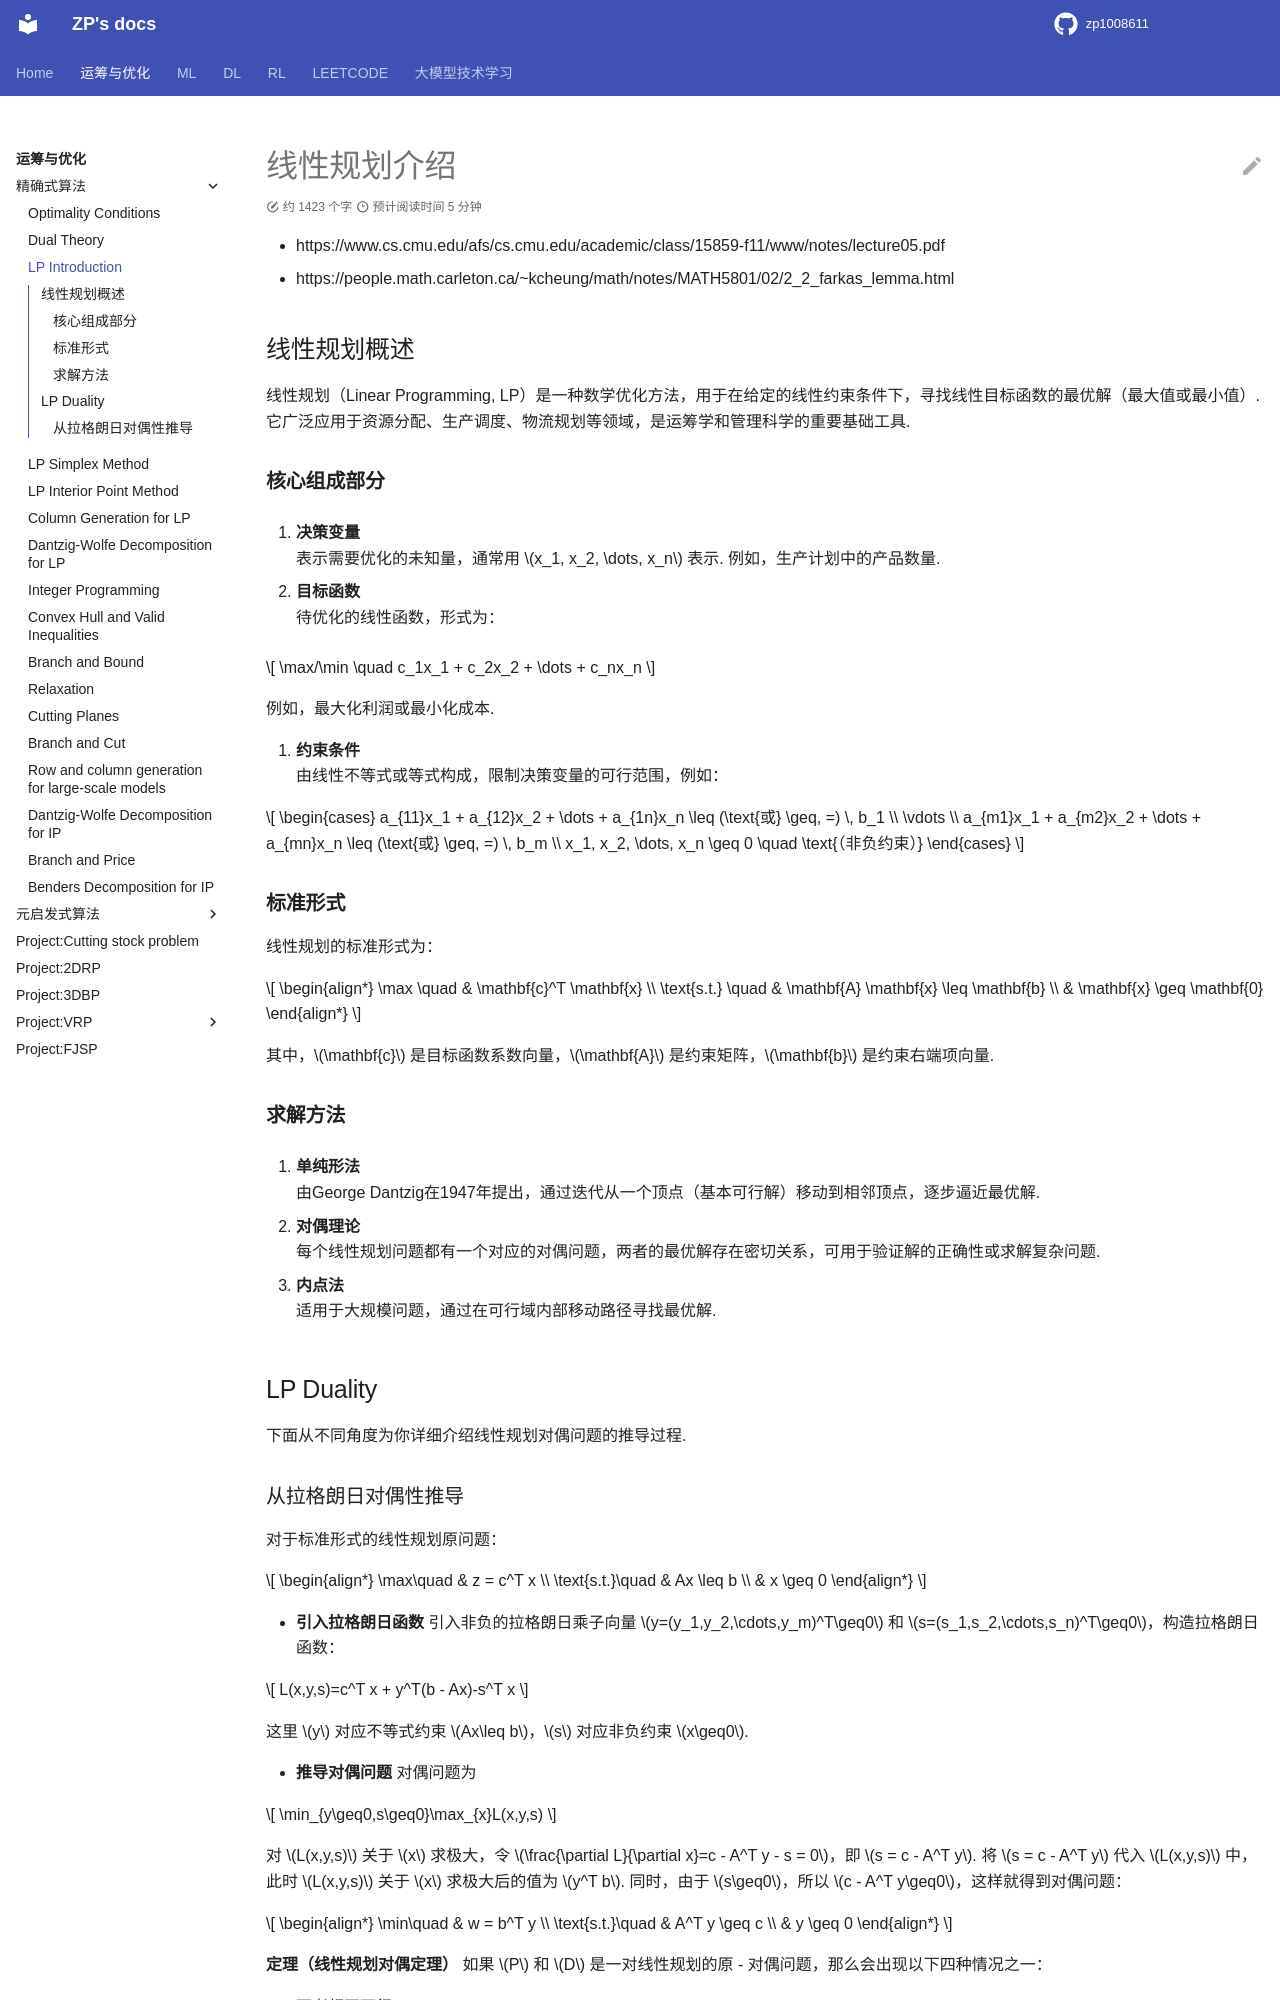

repository: zp1008611/zp1008611.github.io · page: OROPT/or_exact/LP_intro/index.html · generator: mkdocs

线性规划介绍
============



-  https://www.cs.cmu.edu/afs/cs.cmu.edu/academic/class/15859-f11/www/notes/lecture05.pdf

-  https://people.math.carleton.ca/~kcheung/math/notes/MATH5801/02/2_2_farkas_lemma.html



线性规划概述

------------



线性规划（Linear Programming,

LP）是一种数学优化方法，用于在给定的线性约束条件下，寻找线性目标函数的最优解（最大值或最小值）.

它广泛应用于资源分配、生产调度、物流规划等领域，是运筹学和管理科学的重要基础工具.



**核心组成部分**

~~~~~~~~~~~~~~~~



1. | **决策变量**

   | 表示需要优化的未知量，通常用 $ x_1, x_2, :raw-latex:`\dots`, x_n $

     表示. 例如，生产计划中的产品数量.



2. | **目标函数**

   | 待优化的线性函数，形式为：

   | 



     .. math::





        \max/\min \quad c_1x_1 + c_2x_2 + \dots + c_nx_n

         



     例如，最大化利润或最小化成本.



3. | **约束条件**

   | 由线性不等式或等式构成，限制决策变量的可行范围，例如：

   | 



     .. math::





        \begin{cases}

        a_{11}x_1 + a_{12}x_2 + \dots + a_{1n}x_n \leq (\text{或} \geq, =) \, b_1 \\

        \vdots \\

        a_{m1}x_1 + a_{m2}x_2 + \dots + a_{mn}x_n \leq (\text{或} \geq, =) \, b_m \\

        x_1, x_2, \dots, x_n \geq 0 \quad \text{（非负约束）}

        \end{cases}



**标准形式**

~~~~~~~~~~~~



| 线性规划的标准形式为：

| 



  .. math::





     \begin{align*}

     \max \quad & \mathbf{c}^T \mathbf{x} \\

     \text{s.t.} \quad & \mathbf{A} \mathbf{x} \leq \mathbf{b} \\

     & \mathbf{x} \geq \mathbf{0}

     \end{align*}

| 其中，\ :math:`\mathbf{c}` 是目标函数系数向量，\ :math:`\mathbf{A}`

  是约束矩阵，\ :math:`\mathbf{b}` 是约束右端项向量.



**求解方法**

~~~~~~~~~~~~



1. | **单纯形法**

   | 由George

     Dantzig在1947年提出，通过迭代从一个顶点（基本可行解）移动到相邻顶点，逐步逼近最优解.



2. | **对偶理论**

   | 每个线性规划问题都有一个对应的对偶问题，两者的最优解存在密切关系，可用于验证解的正确性或求解复杂问题.



3. | **内点法**

   | 适用于大规模问题，通过在可行域内部移动路径寻找最优解.



LP Duality

----------



下面从不同角度为你详细介绍线性规划对偶问题的推导过程.



从拉格朗日对偶性推导

~~~~~~~~~~~~~~~~~~~~



对于标准形式的线性规划原问题：



.. math::





   \begin{align*}

   \max\quad & z = c^T x \\

   \text{s.t.}\quad & Ax \leq b \\

   & x \geq 0

   \end{align*}



1. **引入拉格朗日函数** 引入非负的拉格朗日乘子向量

:math:`y=(y_1,y_2,\cdots,y_m)^T\geq0` 和

:math:`s=(s_1,s_2,\cdots,s_n)^T\geq0`\ ，构造拉格朗日函数：



.. math:: L(x,y,s)=c^T x + y^T(b - Ax)-s^T x



这里 :math:`y` 对应不等式约束 :math:`Ax\leq b`\ ，\ :math:`s`

对应非负约束 :math:`x\geq0`.



2. **推导对偶问题** 对偶问题为



   .. math:: \min_{y\geq0,s\geq0}\max_{x}L(x,y,s)



   对 :math:`L(x,y,s)` 关于 :math:`x` 求极大，令

   :math:`\frac{\partial L}{\partial x}=c - A^T y - s = 0`\ ，即

   :math:`s = c - A^T y`.



   将 :math:`s = c - A^T y` 代入 :math:`L(x,y,s)` 中，此时

   :math:`L(x,y,s)` 关于 :math:`x` 求极大后的值为 :math:`y^T b`.

   同时，由于 :math:`s\geq0`\ ，所以

   :math:`c - A^T y\geq0`\ ，这样就得到对偶问题：



   .. math::





      \begin{align*}

      \min\quad & w = b^T y \\

      \text{s.t.}\quad & A^T y \geq c \\

      & y \geq 0

      \end{align*}



**定理（线性规划对偶定理）** 如果 :math:`P` 和 :math:`D`

是一对线性规划的原 - 对偶问题，那么会出现以下四种情况之一： 1.

两者都不可行. 2. :math:`P` 无界且 :math:`D` 不可行. 3. :math:`D` 无界且

:math:`P` 不可行. 4. 两者都可行，并且存在 :math:`P` 和 :math:`D`

的最优解 :math:`x`\ ，\ :math:`y`\ ，使得 :math:`c^{\top}x = b^{\top}y`.



我们已经看到，情况2和情况3是弱对偶定理的简单推论.

第一种情况很容易出现：一个简单的例子是，取 :math:`A`

为零矩阵，\ :math:`b` 严格为负，\ :math:`c` 严格为正.

因此，唯一仍然值得关注的情况是情况4.



几何证明. 设 :math:`P` 为规划问题

:math:`\max(c^{\top}x\mid Ax\leq b, x\in\mathbb{R}^n)`\ ，\ :math:`D`

为对偶规划问题 :math:`\min(b^{\top}y\mid A^{\top}y = c, y\geq0)`.



假设 :math:`x^*` 是 :math:`P` 的一个最优可行解. 设对于
